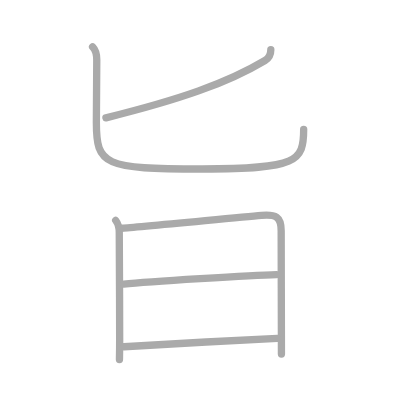
t = 0.00 s
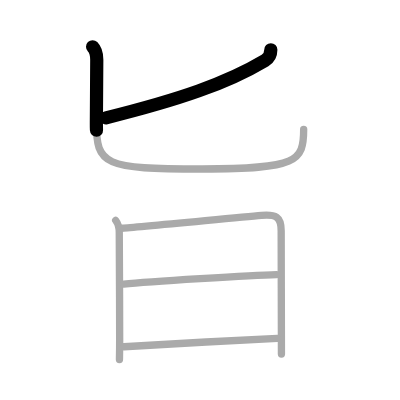
t = 1.25 s
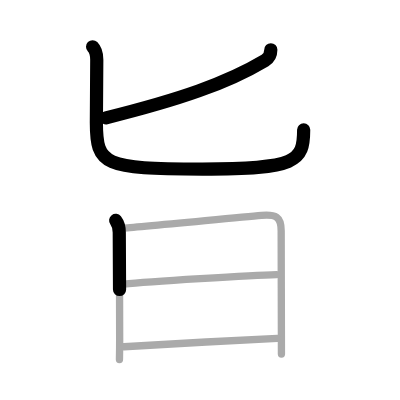
t = 2.50 s
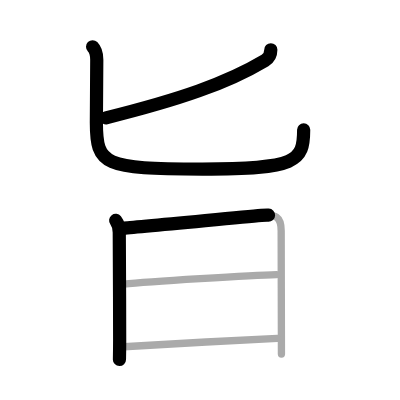
t = 3.50 s
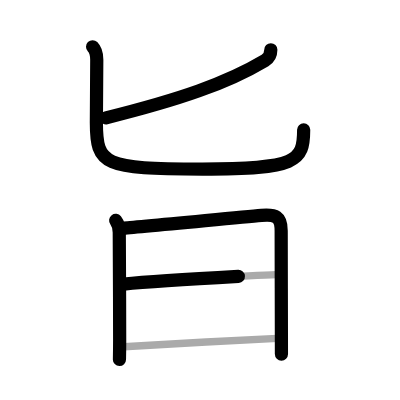
t = 4.75 s
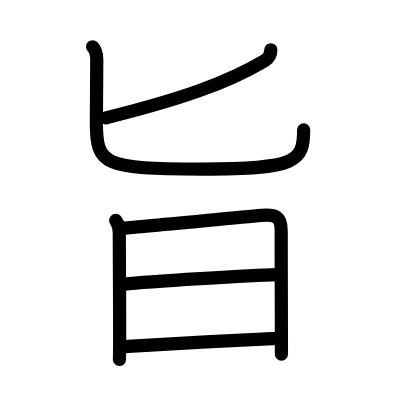
t = 6.00 s

The animated SVG that drew these frames (rendered in a browser with its animation timeline set to each time). Animation: 6 SMIL elements (animate=6); one cycle of 6.00 s.

<?xml version="1.0" standalone="no"?>
<!DOCTYPE svg PUBLIC "-//W3C//DTD SVG 1.1//EN"   "http://www.w3.org/Graphics/SVG/1.1/DTD/svg11.dtd">
<svg width="400px" height="400px"  version="1.1" xmlns="http://www.w3.org/2000/svg">
  <defs>
    <marker id="Triangle" viewBox="0 0 10 10" refX="0" refY="5" markerUnits="strokeWidth" markerWidth="3" style="stroke-opacity:0%;fill:#aaaaaa;" markerHeight="2" orient="auto">
      <path d="M 0 0 L 10 5 L 0 10 z" />
    </marker>
    
    <marker id="Arrow" viewBox="0 0 10 10" refX="5" refY="5" markerUnits="strokeWidth" markerWidth="1.8" style="stroke-opacity:0%;fill:#770000;" markerHeight="2" orient="auto">
      <path d="M 0 4 L 6 4 L 4 1 L 10 5 L 4 9 L 6 6 L 0 6 z" />
        <circle cx="5" cy="5" r="5" />
      </marker>
    
    <marker id="TriangleRed" viewBox="0 0 10 10" refX="0" refY="5" markerUnits="strokeWidth" markerWidth="3" style="stroke-opacity:0%;fill:#CC0000;" markerHeight="2" orient="auto">
      <path d="M 0 0 L 10 5 L 0 10 z" />
    </marker>
    
    <marker id="ArrowRed" viewBox="0 0 10 10" refX="5" refY="5" markerUnits="strokeWidth" markerWidth="1.8" style="stroke-opacity:0%;fill:#CC0000;" markerHeight="2" orient="auto">
      <path d="M 0 4 L 6 4 L 4 1 L 10 5 L 4 9 L 6 6 L 0 6 z" />
        <circle cx="5" cy="5" r="5" />
      </marker>
    
  </defs>
  
  <path style="fill:#ffffff; fill-opacity:100%; fill-rule:evenodd; stroke-width:0;" d="M 0 0 L 400px 0 L 400px 400px L 0 400px L 0 0" />

  <g transform="scale(3.6697247706422 3.6697247706422)">
<path style="fill:none; fill-opacity:0%; fill-rule:evenodd; stroke:#aaaaaa; stroke-opacity:100%; stroke-width: 1.5pt; stroke-linejoin:round; stroke-linecap:round;" d="M73.8 13.56c0 1.31-0.68 2.39-1.58 2.92c-10.47 6.26-23.35 10.64-43.35 15.64"></path>
<path style="fill:none; fill-opacity:0%; fill-rule:evenodd; stroke:#aaaaaa; stroke-opacity:100%; stroke-width: 1.5pt; stroke-linejoin:round; stroke-linecap:round;" d="M25.23 12.75c0.95 0.95 1.14 2.25 1.14 3.54c0 3.71-0.11 9.71-0.11 17.11c0 11.59 2 12.66 28.91 12.66C81 46.06 82.75 44 82.75 35.25"></path>
<path style="fill:none; fill-opacity:0%; fill-rule:evenodd; stroke:#aaaaaa; stroke-opacity:100%; stroke-width: 1.5pt; stroke-linejoin:round; stroke-linecap:round;" d="M31.52 60.05c0.73 0.95 0.98 2.18 0.98 3.33c0 0.85 0.11 19.25 0.11 29.11c0 3.17-0.06 5.34-0.06 5.49"></path>
<path style="fill:none; fill-opacity:0%; fill-rule:evenodd; stroke:#aaaaaa; stroke-opacity:100%; stroke-width: 1.5pt; stroke-linejoin:round; stroke-linecap:round;" d="M33.4 62.19c2.94-0.13 30.17-2.82 37.85-3.49c3.82-0.33 5.37 0.3 5.37 4.18c0 5.74 0.05 19.8 0.06 27.88c0 3.27 0.01 5.51 0.01 5.73"></path>
<path style="fill:none; fill-opacity:0%; fill-rule:evenodd; stroke:#aaaaaa; stroke-opacity:100%; stroke-width: 1.5pt; stroke-linejoin:round; stroke-linecap:round;" d="M33.72 77.42c6.65-0.67 35.03-2.42 41.63-2.57"></path>
<path style="fill:none; fill-opacity:0%; fill-rule:evenodd; stroke:#aaaaaa; stroke-opacity:100%; stroke-width: 1.5pt; stroke-linejoin:round; stroke-linecap:round;" d="M33.77 94.48c9.04-0.61 30.56-1.75 41.82-2.28"></path>

<path style="fill:none; fill-opacity:0%; fill-rule:evenodd; stroke:#000000; stroke-opacity:100%; stroke-width: 2.7pt; stroke-linejoin:round; stroke-linecap:round;" d="M73.8 13.56c0 1.31-0.68 2.39-1.58 2.92c-10.47 6.26-23.35 10.64-43.35 15.64" pathLength="100" stroke-dashoffset="100" stroke-dasharray="100 105"><animate id="dashAnim1" attributeName="stroke-dashoffset" from="100" to="0" dur="1s" calcMode="linear" fill="freeze"/></path>
<path style="fill:none; fill-opacity:0%; fill-rule:evenodd; stroke:#000000; stroke-opacity:100%; stroke-width: 2.7pt; stroke-linejoin:round; stroke-linecap:round;" d="M25.23 12.75c0.95 0.95 1.14 2.25 1.14 3.54c0 3.71-0.11 9.71-0.11 17.11c0 11.59 2 12.66 28.91 12.66C81 46.06 82.75 44 82.75 35.25" pathLength="100" stroke-dashoffset="100" stroke-dasharray="100 105"><animate id="dashAnim2" attributeName="stroke-dashoffset" from="100" to="0" dur="1s" calcMode="linear" begin="dashAnim1.end" fill="freeze"/></path>
<path style="fill:none; fill-opacity:0%; fill-rule:evenodd; stroke:#000000; stroke-opacity:100%; stroke-width: 2.7pt; stroke-linejoin:round; stroke-linecap:round;" d="M31.52 60.05c0.73 0.95 0.98 2.18 0.98 3.33c0 0.85 0.11 19.25 0.11 29.11c0 3.17-0.06 5.34-0.06 5.49" pathLength="100" stroke-dashoffset="100" stroke-dasharray="100 105"><animate id="dashAnim3" attributeName="stroke-dashoffset" from="100" to="0" dur="1s" calcMode="linear" begin="dashAnim2.end" fill="freeze"/></path>
<path style="fill:none; fill-opacity:0%; fill-rule:evenodd; stroke:#000000; stroke-opacity:100%; stroke-width: 2.7pt; stroke-linejoin:round; stroke-linecap:round;" d="M33.4 62.19c2.94-0.13 30.17-2.82 37.85-3.49c3.82-0.33 5.37 0.3 5.37 4.18c0 5.74 0.05 19.8 0.06 27.88c0 3.27 0.01 5.51 0.01 5.73" pathLength="100" stroke-dashoffset="100" stroke-dasharray="100 105"><animate id="dashAnim4" attributeName="stroke-dashoffset" from="100" to="0" dur="1s" calcMode="linear" begin="dashAnim3.end" fill="freeze"/></path>
<path style="fill:none; fill-opacity:0%; fill-rule:evenodd; stroke:#000000; stroke-opacity:100%; stroke-width: 2.7pt; stroke-linejoin:round; stroke-linecap:round;" d="M33.72 77.42c6.65-0.67 35.03-2.42 41.63-2.57" pathLength="100" stroke-dashoffset="100" stroke-dasharray="100 105"><animate id="dashAnim5" attributeName="stroke-dashoffset" from="100" to="0" dur="1s" calcMode="linear" begin="dashAnim4.end" fill="freeze"/></path>
<path style="fill:none; fill-opacity:0%; fill-rule:evenodd; stroke:#000000; stroke-opacity:100%; stroke-width: 2.7pt; stroke-linejoin:round; stroke-linecap:round;" d="M33.77 94.48c9.04-0.61 30.56-1.75 41.82-2.28" pathLength="100" stroke-dashoffset="100" stroke-dasharray="100 105"><animate id="dashAnim6" attributeName="stroke-dashoffset" from="100" to="0" dur="1s" calcMode="linear" begin="dashAnim5.end" fill="freeze"/></path>

</g>

</svg>  
          
